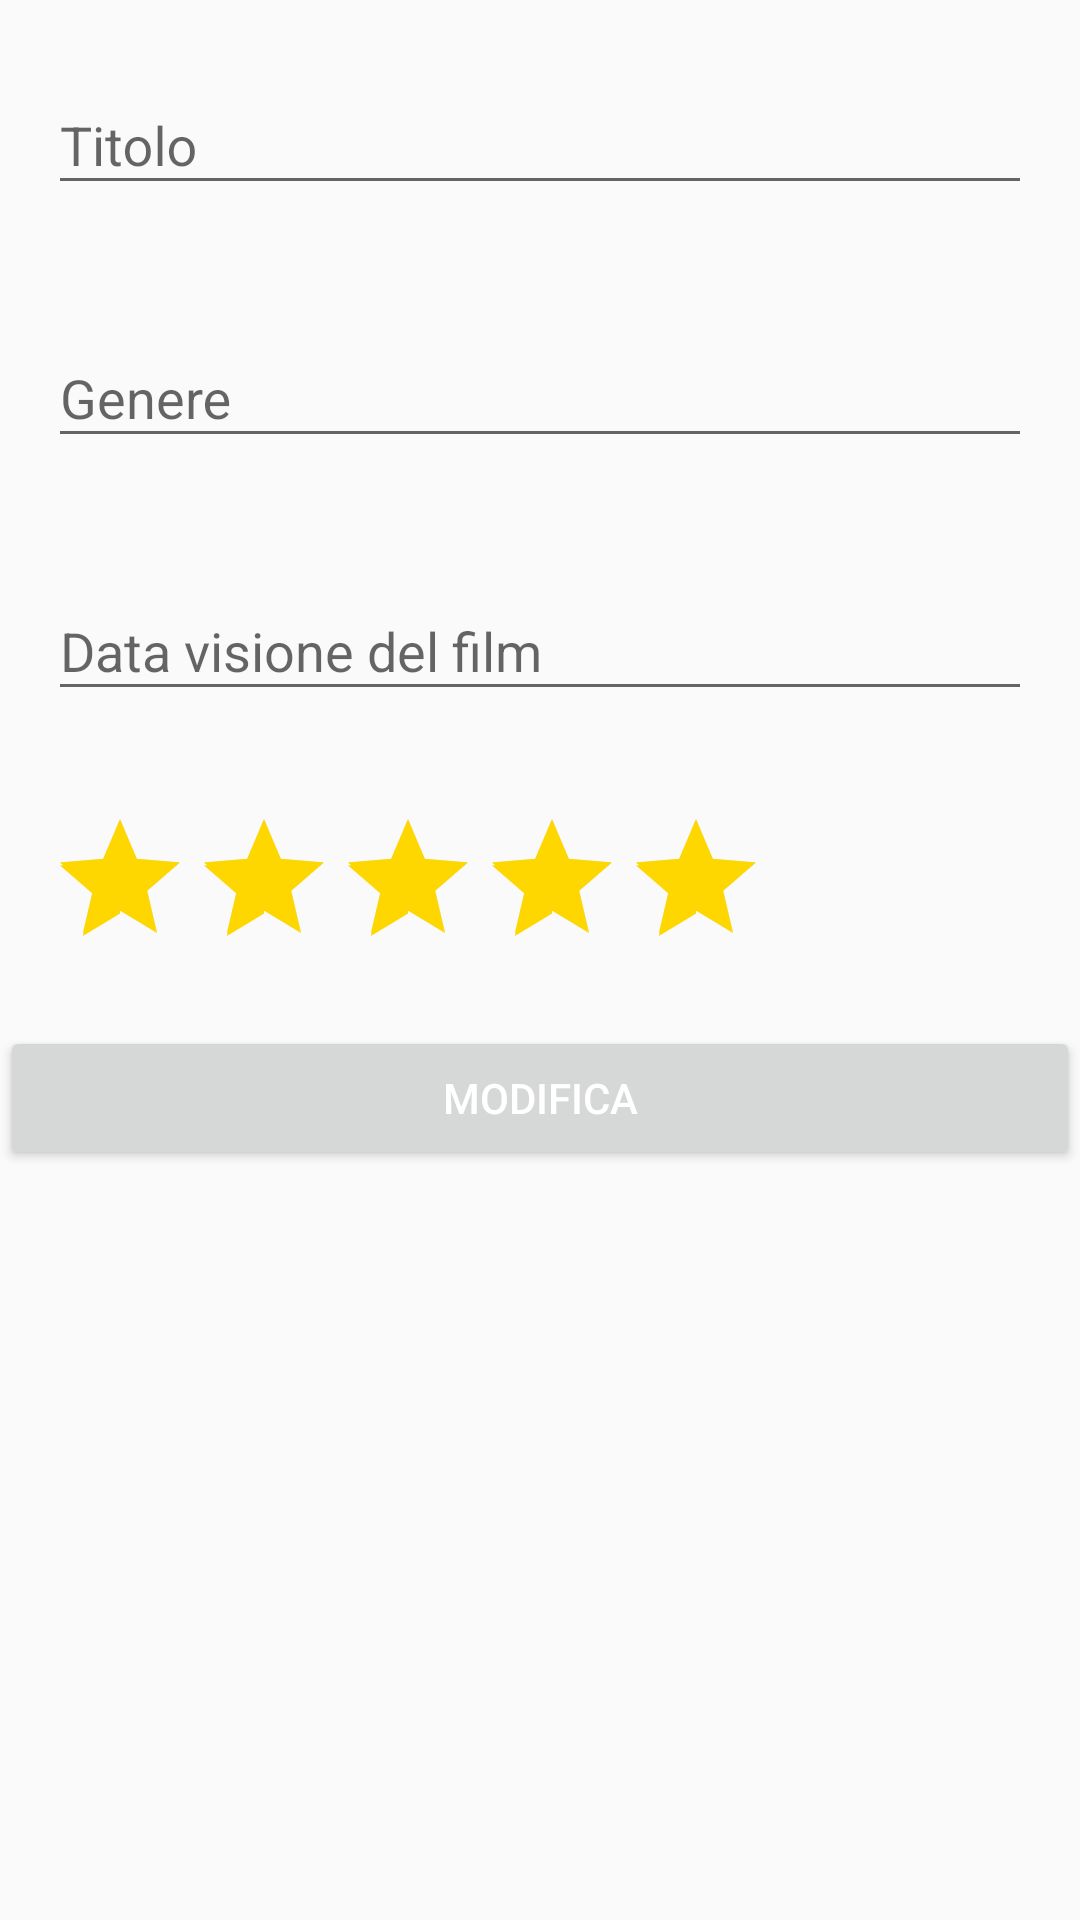

Layout XML and referenced resources for this Android screen:
<!-- AndroidManifest.xml: application theme AppTheme -->
<!-- res/layout/fragment_edit.xml -->
<?xml version="1.0" encoding="utf-8"?>
<LinearLayout xmlns:android="http://schemas.android.com/apk/res/android"
    xmlns:tools="http://schemas.android.com/tools"
    android:layout_width="match_parent"
    android:layout_height="wrap_content"
    android:orientation="vertical"
    tools:context=".HomeFragment">

    <com.google.android.material.textfield.TextInputLayout
        android:id="@+id/layout_titolo"
        android:layout_width="match_parent"
        android:layout_height="wrap_content"
        android:padding="16dp">

        <com.google.android.material.textfield.TextInputEditText
            android:id="@+id/edit_titolo"
            android:layout_width="match_parent"
            android:layout_height="wrap_content"
            android:hint="Titolo" />

    </com.google.android.material.textfield.TextInputLayout>

    <com.google.android.material.textfield.TextInputLayout
        android:id="@+id/layout_genere"
        android:layout_width="match_parent"
        android:layout_height="wrap_content"
        android:padding="16dp">

        <com.google.android.material.textfield.TextInputEditText
            android:id="@+id/edit_genere"
            android:layout_width="match_parent"
            android:layout_height="wrap_content"
            android:hint="Genere" />

    </com.google.android.material.textfield.TextInputLayout>

    <com.google.android.material.textfield.TextInputLayout
        android:id="@+id/layout_data"
        android:layout_width="match_parent"
        android:layout_height="wrap_content"
        android:padding="16dp">

        <com.google.android.material.textfield.TextInputEditText
            android:id="@+id/edit_data"
            android:layout_width="match_parent"
            android:layout_height="wrap_content"
            android:hint="Data visione del film" />

    </com.google.android.material.textfield.TextInputLayout>


    <com.google.android.material.textfield.TextInputLayout
        android:id="@+id/layout_ratingb"
        android:layout_width="match_parent"
        android:layout_height="wrap_content"
        android:padding="16dp">

        <androidx.appcompat.widget.AppCompatRatingBar
            android:layout_width="wrap_content"
            android:layout_height="wrap_content"
            android:id="@+id/ratingb"
            android:max="5"
            android:rating="5"
            android:theme="@style/RatingBar"
            android:stepSize="1"/>


    </com.google.android.material.textfield.TextInputLayout>


    <Button
        android:id="@+id/bottone_edit"
        android:layout_width="match_parent"
        android:layout_height="wrap_content"
        android:text="Modifica"
        android:textColor="@android:color/white" />

</LinearLayout>
<!-- resources referenced by this layout -->
<resources>
  <style name="RatingBar" parent="Theme.AppCompat">
          <item name="colorControlNormal">@color/cardview_shadow_start_color</item>
          <item name="colorControlActivated">#ffd700</item>
      </style>
  <style name="AppTheme" parent="Theme.AppCompat.Light.DarkActionBar">
          
          <item name="colorPrimary">@color/design_default_color_primary</item>
          <item name="colorPrimaryDark">@color/design_default_color_primary</item>
          <item name="colorAccent">@color/design_default_color_primary</item>
      </style>
</resources>
